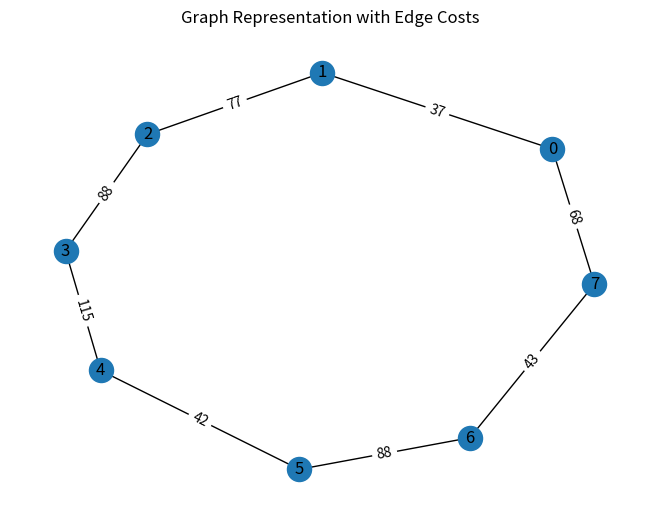

Write Python code to recreate this figure.
from collections import defaultdict
import matplotlib.pyplot as plt
import networkx as nx
import numpy as np

class Graph:
    def __init__(self, graph_matrix):
        self.graph = defaultdict(list)
        for i, row in enumerate(graph_matrix):
            for j, cost in enumerate(row):
                if cost != 0:
                    self.graph[i].append((j, cost))

    def remove_edge(self, u, v):
        for index, (vertex, cost) in enumerate(self.graph[u]):
            if vertex == v:
                self.graph[u].pop(index)
                break
        for index, (vertex, cost) in enumerate(self.graph[v]):
            if vertex == u:
                self.graph[v].pop(index)
                break

    def find_min_cost_edge(self, u):
        if not self.graph[u]:
            return (None, None)
        min_cost_edge = min(self.graph[u], key=lambda x: x[1])
        return (u, min_cost_edge[0], min_cost_edge[1])  # (from, to, cost)

    def find_eulerian_circuit(self):
        if not self.graph:
            return []

        current_vertex = list(self.graph.keys())[0]
        circuit = []
        total_cost = 0

        while True:
            next_edge = self.find_min_cost_edge(current_vertex)
            if next_edge[1] is None:
                break
            circuit.append((next_edge[0], next_edge[1]))
            total_cost += next_edge[2]
            self.remove_edge(next_edge[0], next_edge[1])
            current_vertex = next_edge[1]

            if not any(self.graph.values()):
                break

        return circuit, total_cost
def calculate_fitness(circuit, graph_matrix):
    total_cost = 0
    for i, j in circuit:
        total_cost += graph_matrix[i][j]
    # Fitness is the inverse of cost, we add a small constant to avoid division by zero.
    fitness = 1 / (total_cost + 1e-6)
    return fitness, total_cost




# Define the adjacency matrix
graph_matrix = np.array([
    [0, 37, 0, 0, 0, 0, 0, 68],
    [37, 0, 77, 0, 0, 0, 0, 0],
    [0, 77, 0, 88, 0, 0, 0, 0],
    [0, 0, 88, 0, 115, 0, 0, 0],
    [0, 0, 0, 115, 0, 42, 0, 0],
    [0, 0, 0, 0, 42, 0, 88, 0],
    [0, 0, 0, 0, 0, 88, 0, 43],
    [68, 0, 0, 0, 0, 0, 43, 0]
])

# Create a Graph instance
G = Graph(graph_matrix)

# Find Eulerian circuit and total cost
circuit, total_cost = G.find_eulerian_circuit()

# Calculate fitness
fitness, _ = calculate_fitness(circuit, graph_matrix)

# Print circuit, total cost, and fitness
print("Eulerian Circuit:", circuit)
print("Total Cost:", total_cost)
print("Fitness:", fitness)

# Create a graph from the adjacency matrix
G = nx.Graph()
for i in range(len(graph_matrix)):
    for j in range(len(graph_matrix[i])):
        if graph_matrix[i][j] != 0:
            G.add_edge(i, j, weight=graph_matrix[i][j])

# Draw the graph
pos = nx.spring_layout(G)  # positions for all nodes
nx.draw(G, pos, with_labels=True)

# Edge labels
edge_labels = nx.get_edge_attributes(G, 'weight')
nx.draw_networkx_edge_labels(G, pos, edge_labels=edge_labels)

plt.title('Graph Representation with Edge Costs')
plt.show()
